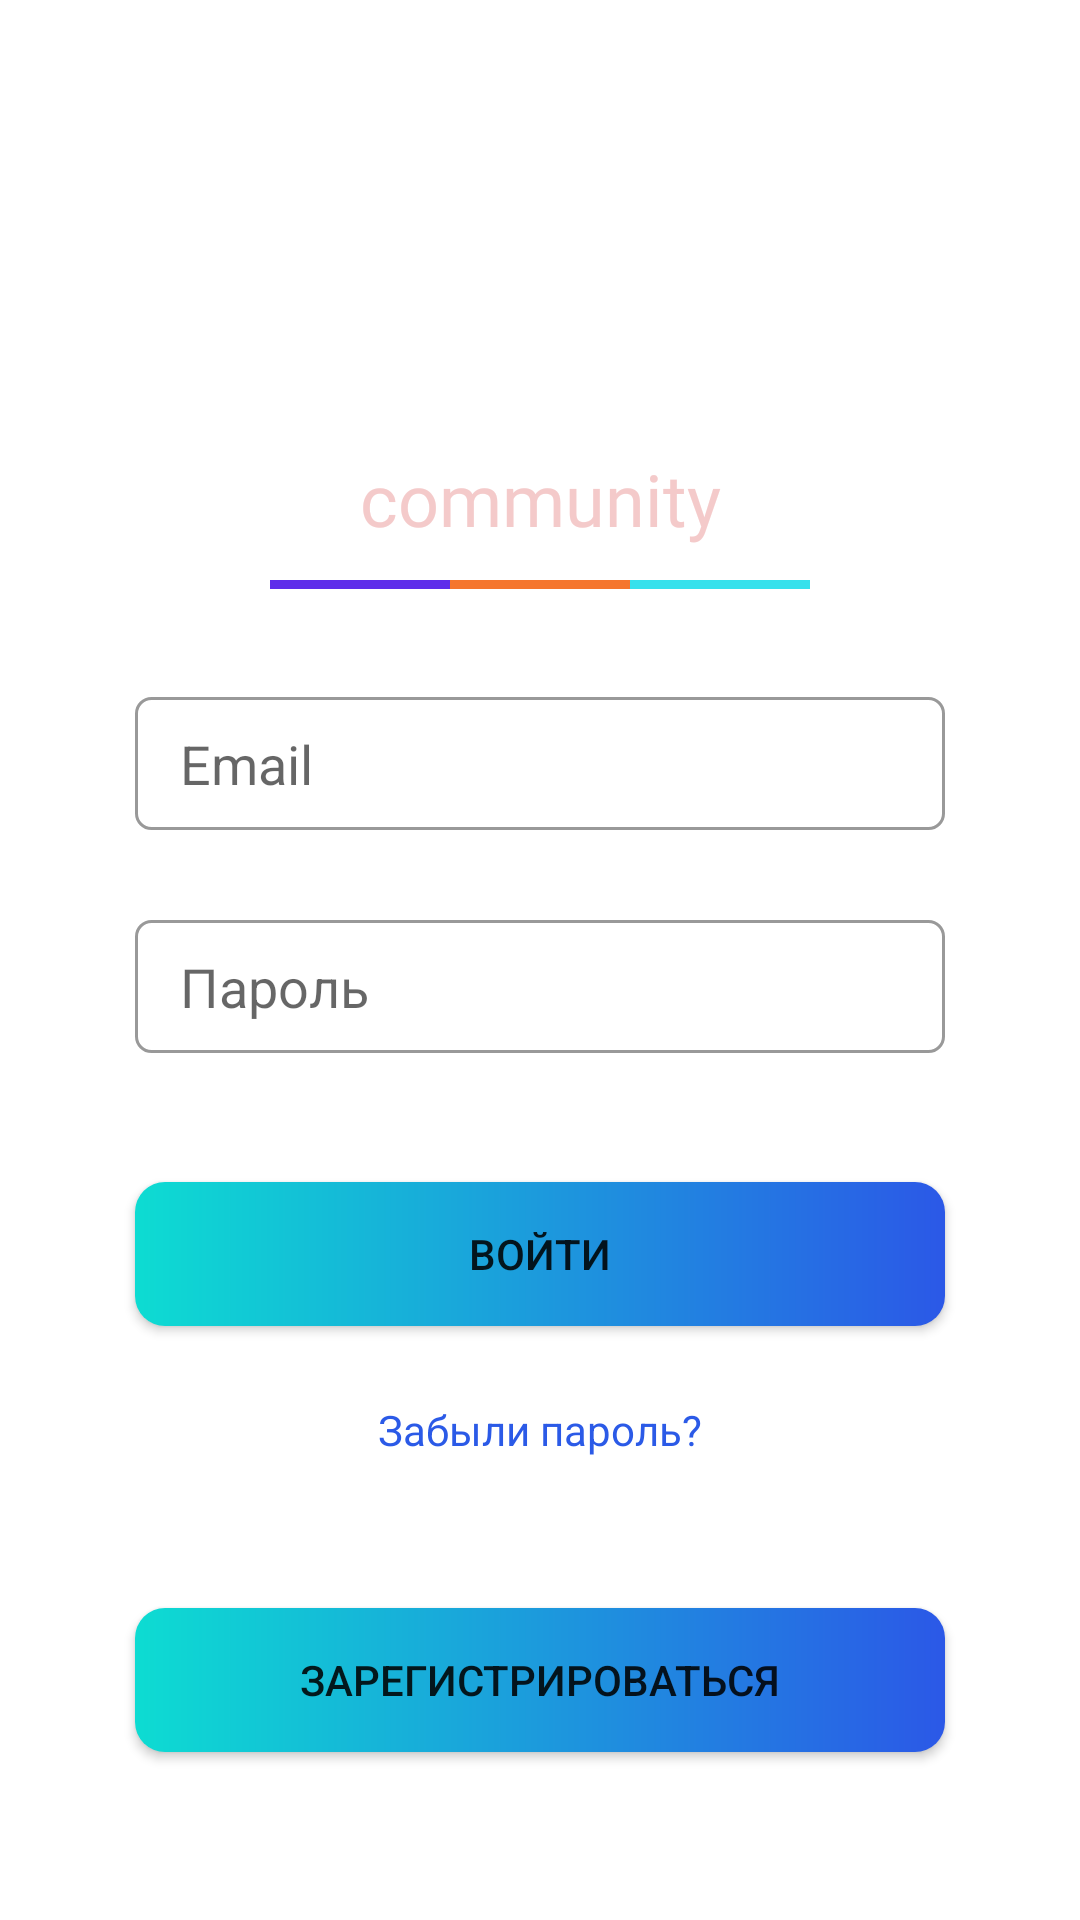

This screen was rendered from an Android layout file. Write that file and the resources it references.
<!-- AndroidManifest.xml: application theme Theme.StepIntoTheFuture2065 -->
<!-- res/layout/activity_sign_in.xml -->
<?xml version="1.0" encoding="utf-8"?>
<androidx.constraintlayout.widget.ConstraintLayout xmlns:android="http://schemas.android.com/apk/res/android"
    xmlns:app="http://schemas.android.com/apk/res-auto"
    xmlns:tools="http://schemas.android.com/tools"
    android:layout_width="match_parent"
    android:layout_height="match_parent"
    tools:context=".SignIn">


    <EditText
        android:id="@+id/etEmail_SignIn"
        android:layout_width="0dp"
        android:layout_height="wrap_content"
        android:layout_marginStart="45dp"
        android:layout_marginTop="36dp"
        android:layout_marginEnd="45dp"
        android:background="@drawable/round_edittext"
        android:ems="10"
        android:hint="Email"
        android:inputType="textPersonName"
        android:padding="10dp"
        android:paddingStart="15dp"
        app:layout_constraintEnd_toEndOf="parent"
        app:layout_constraintHorizontal_bias="1.0"
        app:layout_constraintStart_toStartOf="parent"
        app:layout_constraintTop_toBottomOf="@+id/textView3" />

    <EditText
        android:id="@+id/etPassword_SignIn"
        android:layout_width="0dp"
        android:layout_height="wrap_content"
        android:layout_marginStart="45dp"
        android:layout_marginTop="30dp"
        android:layout_marginEnd="45dp"
        android:background="@drawable/round_edittext"
        android:ems="10"
        android:hint="Пароль"
        android:inputType="textPersonName"
        android:padding="10dp"
        android:paddingStart="15dp"
        app:layout_constraintEnd_toEndOf="parent"
        app:layout_constraintHorizontal_bias="0.0"
        app:layout_constraintStart_toStartOf="parent"
        app:layout_constraintTop_toBottomOf="@+id/etEmail_SignIn" />

    <TextView
        android:id="@+id/textView"
        android:layout_width="wrap_content"
        android:layout_height="wrap_content"
        android:layout_marginTop="150dp"
        android:fontFamily="@font/krona_one"
        android:text="community"
        android:textColor="#F4CaCa"
        android:textSize="24sp"
        app:layout_constraintEnd_toEndOf="parent"
        app:layout_constraintStart_toStartOf="parent"
        app:layout_constraintTop_toTopOf="parent" />

    <TextView
        android:id="@+id/textView2"
        android:layout_width="60dp"
        android:layout_height="3dp"
        android:layout_marginTop="11dp"
        android:background="#5F2EEA"
        app:layout_constraintEnd_toStartOf="@+id/textView3"
        app:layout_constraintHorizontal_bias="0.5"
        app:layout_constraintHorizontal_chainStyle="packed"
        app:layout_constraintStart_toStartOf="parent"
        app:layout_constraintTop_toBottomOf="@+id/textView" />

    <TextView
        android:id="@+id/textView3"
        android:layout_width="60dp"
        android:layout_height="3dp"
        android:layout_marginTop="11dp"
        android:background="#F5762E"
        app:layout_constraintBottom_toBottomOf="@+id/textView2"
        app:layout_constraintEnd_toStartOf="@+id/textView4"
        app:layout_constraintHorizontal_bias="0.5"
        app:layout_constraintStart_toEndOf="@+id/textView2"
        app:layout_constraintTop_toBottomOf="@+id/textView" />

    <TextView
        android:id="@+id/textView4"
        android:layout_width="60dp"
        android:layout_height="3dp"
        android:background="#36E1EC"
        app:layout_constraintBottom_toBottomOf="@+id/textView3"
        app:layout_constraintEnd_toEndOf="parent"
        app:layout_constraintHorizontal_bias="0.5"
        app:layout_constraintStart_toEndOf="@+id/textView3" />

    <Button
        android:id="@+id/btnSignUp2"
        android:layout_width="0dp"
        android:layout_height="wrap_content"
        android:layout_marginTop="43dp"
        android:background="@drawable/gradient_button"
        android:text="Войти"
        app:backgroundTint="@null"
        app:layout_constraintEnd_toEndOf="@+id/etPassword_SignIn"
        app:layout_constraintStart_toStartOf="@+id/etPassword_SignIn"
        app:layout_constraintTop_toBottomOf="@+id/etPassword_SignIn" />

    <TextView
        android:id="@+id/textView5"
        android:layout_width="wrap_content"
        android:layout_height="wrap_content"
        android:layout_marginTop="25dp"
        android:text="Забыли пароль?"
        android:textColor="#2B5AE7"
        app:layout_constraintEnd_toEndOf="@+id/btnSignUp2"
        app:layout_constraintStart_toStartOf="@+id/btnSignUp2"
        app:layout_constraintTop_toBottomOf="@+id/btnSignUp2" />

    <Button
        android:id="@+id/btnSignUp"
        android:layout_width="0dp"
        android:layout_height="wrap_content"
        android:layout_marginTop="50dp"
        android:background="@drawable/gradient_button"
        android:text="Зарегистрироваться"
        app:backgroundTint="@null"
        app:layout_constraintEnd_toEndOf="@+id/btnSignUp2"
        app:layout_constraintStart_toStartOf="@+id/btnSignUp2"
        app:layout_constraintTop_toBottomOf="@+id/textView5" />
</androidx.constraintlayout.widget.ConstraintLayout>
<!-- resources referenced by this layout -->
<resources>
  <!-- drawable gradient_button (drawable) -->
  <?xml version="1.0" encoding="utf-8"?>
  <shape xmlns:android="http://schemas.android.com/apk/res/android"
      android:shape="rectangle">
      <gradient
          xmlns:android="http://schemas.android.com/apk/res/android"
          android:startColor="#0DDCD2"
          android:endColor="#2B58E7"
          android:angle="0" />
      <corners android:radius="10dp" />
  
  </shape>
  <!-- drawable round_edittext (drawable) -->
  <?xml version="1.0" encoding="utf-8"?>
  <shape xmlns:android="http://schemas.android.com/apk/res/android">
      
      <solid android:color="#ffffff" />
  
      
      <stroke android:width="1dp" android:color="#999" />
  
      
      <corners android:radius="5dp" />
  </shape>
  <style name="Theme.StepIntoTheFuture2065" parent="Theme.MaterialComponents.DayNight.NoActionBar">
          
          <item name="colorPrimary">#465</item>
          <item name="colorPrimaryVariant">@color/purple_700</item>
          <item name="colorOnPrimary">@color/white</item>
          
          <item name="colorSecondary">@color/teal_200</item>
          <item name="colorSecondaryVariant">@color/teal_700</item>
  
          
          <item name="android:statusBarColor" tools:targetApi="l">?attr/colorPrimaryVariant</item>
          
          <item name="windowNoTitle">true</item>
      </style>
  <!-- not gathered from this repository: default colours our renderer supplied (Android Studio template values) -->
  <color name="purple_700">#FF3700B3</color>
  <color name="teal_200">#FF03DAC5</color>
  <color name="teal_700">#FF018786</color>
  <color name="white">#FFFFFFFF</color>
</resources>
